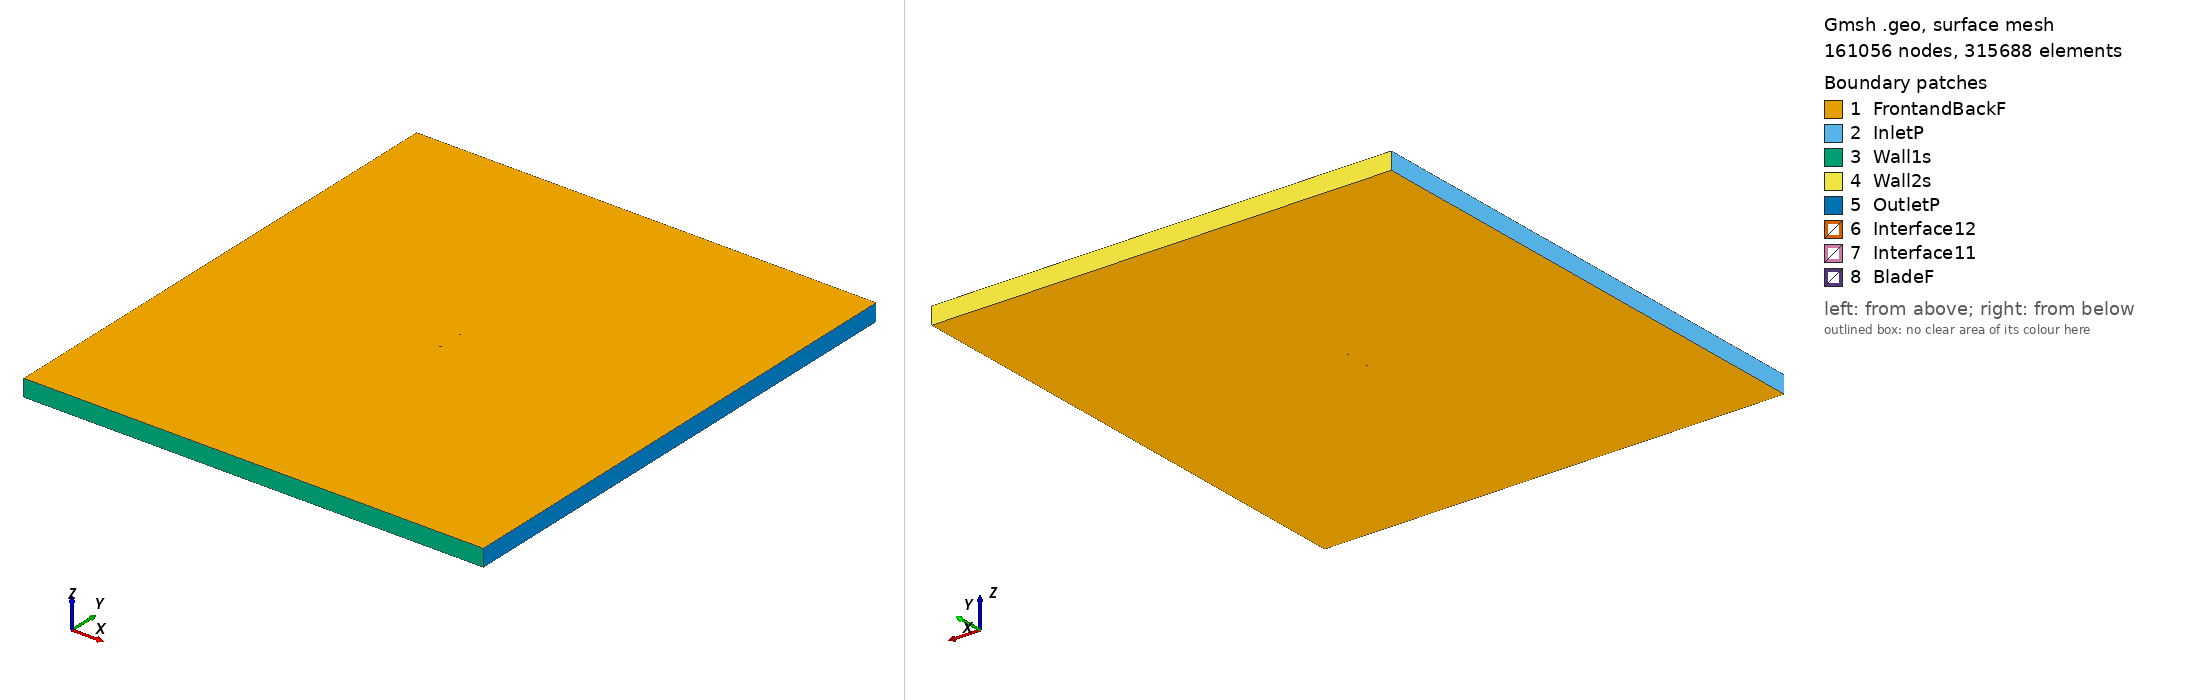

Gmsh geometry script, surface-meshed: 161056 nodes, 315688 surface elements. Boundary patches (legend numbers): 1 FrontandBackF, 2 InletP, 3 Wall1s, 4 Wall2s, 5 OutletP, 6 Interface12, 7 Interface11, 8 BladeF. Left view from above one corner, right view from below the opposite corner. Legend entries are the model's physical surfaces. The drawing asked Gmsh for element sizes between 1% and 20% of the model's largest extent; the script's own settings can give other sizes.

=== clarkw_tsr_1.1407_aoa_-4.2096.geo (drawn) ===
SetFactory("OpenCASCADE");

Point(1) = {0.074787, 0.742797, 0, 1.0};
Point(2) = {0.067169, 0.744124, 0, 1.0};
Point(3) = {0.059561, 0.745318, 0, 1.0};
Point(4) = {0.044374, 0.747300, 0, 1.0};
Point(5) = {0.029223, 0.748803, 0, 1.0};
Point(6) = {0.014115, 0.749723, 0, 1.0};
Point(7) = {-0.000946, 0.750000, 0, 1.0};
Point(8) = {-0.015957, 0.749589, 0, 1.0};
Point(9) = {-0.030915, 0.748474, 0, 1.0};
Point(10) = {-0.045793, 0.746267, 0, 1.0};
Point(11) = {-0.053184, 0.744499, 0, 1.0};
Point(12) = {-0.060526, 0.742086, 0, 1.0};
Point(13) = {-0.064178, 0.740619, 0, 1.0};
Point(14) = {-0.067807, 0.738835, 0, 1.0};
Point(15) = {-0.071401, 0.736575, 0, 1.0};
Point(16) = {-0.073170, 0.735064, 0, 1.0};
Point(17) = {-0.074798, 0.731637, 0, 1.0};
Point(18) = {-0.072750, 0.729365, 0, 1.0};
Point(19) = {-0.070832, 0.728841, 0, 1.0};
Point(20) = {-0.067034, 0.728334, 0, 1.0};
Point(21) = {-0.063267, 0.728232, 0, 1.0};
Point(22) = {-0.059515, 0.728353, 0, 1.0};
Point(23) = {-0.052034, 0.728880, 0, 1.0};
Point(24) = {-0.044571, 0.729662, 0, 1.0};
Point(25) = {-0.029680, 0.731689, 0, 1.0};
Point(26) = {-0.014790, 0.733731, 0, 1.0};
Point(27) = {0.000141, 0.735220, 0, 1.0};
Point(28) = {0.015096, 0.736394, 0, 1.0};
Point(29) = {0.030052, 0.737539, 0, 1.0};
Point(30) = {0.044983, 0.739027, 0, 1.0};
Point(31) = {0.059899, 0.740725, 0, 1.0};
Point(32) = {0.067349, 0.741671, 0, 1.0};
Point(33) = {0.074798, 0.742648, 0, 1.0};
Point(34) = {-0.074787, -0.742797, 0, 1.0};
Point(35) = {-0.067169, -0.744124, 0, 1.0};
Point(36) = {-0.059561, -0.745318, 0, 1.0};
Point(37) = {-0.044374, -0.747300, 0, 1.0};
Point(38) = {-0.029223, -0.748803, 0, 1.0};
Point(39) = {-0.014115, -0.749723, 0, 1.0};
Point(40) = {0.000946, -0.750000, 0, 1.0};
Point(41) = {0.015957, -0.749589, 0, 1.0};
Point(42) = {0.030915, -0.748474, 0, 1.0};
Point(43) = {0.045793, -0.746267, 0, 1.0};
Point(44) = {0.053184, -0.744499, 0, 1.0};
Point(45) = {0.060526, -0.742086, 0, 1.0};
Point(46) = {0.064178, -0.740619, 0, 1.0};
Point(47) = {0.067807, -0.738835, 0, 1.0};
Point(48) = {0.071401, -0.736575, 0, 1.0};
Point(49) = {0.073170, -0.735064, 0, 1.0};
Point(50) = {0.074798, -0.731637, 0, 1.0};
Point(51) = {0.072750, -0.729365, 0, 1.0};
Point(52) = {0.070832, -0.728841, 0, 1.0};
Point(53) = {0.067034, -0.728334, 0, 1.0};
Point(54) = {0.063267, -0.728232, 0, 1.0};
Point(55) = {0.059515, -0.728353, 0, 1.0};
Point(56) = {0.052034, -0.728880, 0, 1.0};
Point(57) = {0.044571, -0.729662, 0, 1.0};
Point(58) = {0.029680, -0.731689, 0, 1.0};
Point(59) = {0.014790, -0.733731, 0, 1.0};
Point(60) = {-0.000141, -0.735220, 0, 1.0};
Point(61) = {-0.015096, -0.736394, 0, 1.0};
Point(62) = {-0.030052, -0.737539, 0, 1.0};
Point(63) = {-0.044983, -0.739027, 0, 1.0};
Point(64) = {-0.059899, -0.740725, 0, 1.0};
Point(65) = {-0.067349, -0.741671, 0, 1.0};
Point(66) = {-0.074798, -0.742648, 0, 1.0};

// Lines: first blade (splines 1-4)
Spline(1) = {1:9};
Spline(2) = {9:24};
Spline(3) = {24:33};
Spline(4) = {33,1};

// Lines: second blade (splines 5-8)
Spline(5) = {34:42};
Spline(6) = {42:57};
Spline(7) = {57:66};
Spline(8) = {66,34};

// Outer domain (points 20001-4 and lines)
Point(67) = {-13.50000000, -15.00000000, 0, 1.0};
Point(68) = {-13.50000000, 15.00000000, 0, 1.0};
Point(69) = {13.50000000, 15.00000000, 0, 1.0};
Point(70) = {13.50000000, -15.00000000, 0, 1.0};
Line(11) = {67, 68};
Line(12) = {68, 69};
Line(13) = {69, 70};
Line(14) = {67, 70};

// Interface (between moving and stationary domain) (circles)
Circle(9) = {0, 0, 0, 0.80000000, 0, 2*Pi};
Circle(10) = {0, 0, 0, 0.80000000, 0, 2*Pi};

// Loops collect Lines/Splines/etc (blade1, blade2, domain, first circle)
Line Loop(1) = {1:4};
Line Loop(2) = {5:8};
Line Loop(3) = {11,12,13,-14};
Line Loop(4) = {9};

// BooleanDifference cuts out the circle/interface from the domain
Plane Surface(1) = {3};
Plane Surface(2) = {4};
BooleanDifference{ Surface{1}; Delete;}{ Surface{2}; Delete;}

// This one cuts out the blades from the inner circle/interface
Line Loop(6) = {10};
Plane Surface(5) = {6};
Plane Surface(6) = {1};
Plane Surface(7) = {2};
BooleanDifference{ Surface{5}; Delete;}{ Surface{6,7}; Delete;}

// extrude to 3rd dimension
Extrude {0, 0, 1} {Surface{1}; Surface{5}; Layers{1}; Recombine;}

// Physical Surfaces are the named boundaries (patches)
Physical Surface("Interface11") = {12};
Physical Surface("Interface12") = {10};

// sides of domain
Physical Surface("InletP") = {6};
Physical Surface("OutletP") = {9};

// top and bottom of domain
Physical Surface("Wall1s") = {7};
Physical Surface("Wall2s") = {8};

// Check FrontandBackF by ensuring there is nothing in the 3rd dimension
Physical Surface("FrontandBackF") = {1,11,5,21};
Physical Surface("BladeF") = {13:20};
Physical Volume("Turbine") = {2};
Physical Volume("Farfield") = {1};

// settings for airfoil boundary layer
Field[1] = BoundaryLayer;
Field[1].EdgesList = {1:8};
Field[1].hwall_n = 1e-3;
Field[1].thickness = 1.5e-2;
Field[1].ratio = 1.05;
Field[1].Quads = 1;
BoundaryLayer Field = 1;

// control points for mesh (blade and interface)
// floor((arc length / 1.5mm)/ 6) -> Transfinite Line
Transfinite Line {1,2,3,5,6,7} = 34 Using Progression 1;
Transfinite Line {4,8} = 1 Using Progression 1;
Transfinite Line {9, 15} = 800 Using Progression 1;

// For more information on gmsh syntax, visit http://gmsh.info/doc/texinfo/gmsh.html
